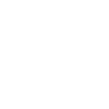
t = 0.00 s
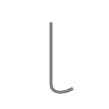
t = 0.50 s
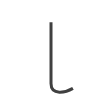
t = 0.75 s
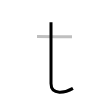
t = 1.25 s
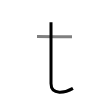
t = 1.50 s
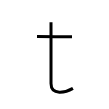
t = 2.00 s

The animated SVG that drew these frames (rendered in a browser with its animation timeline set to each time). Animation: 2 SMIL elements (animate=2); one cycle of 2.00 s.

<svg width="109px" height="109px" viewBox="0 0 px 109px" xmlns="http://www.w3.org/2000/svg" xmlns:xlink="http://www.w3.org/1999/xlink" xml:space="preserve" version="1.1"  baseProfile="full">
<path d="M51.01,22.14c0,19.36,0,55.35,0,61.42c0,12.43,14.85,9,21.93,4.81" style="fill:none;stroke:black;stroke-width:3;opacity:0">
  <animate attributeType="CSS" attributeName="opacity" from="0" to="1" begin="0s" dur="1s" repeatCount="Indefinite" fill="freeze" />
</path>
<path d="M37,36.6c6.21,0,26.18,0.14,35,0.14" style="fill:none;stroke:black;stroke-width:3;opacity:0">
  <animate attributeType="CSS" attributeName="opacity" from="0" to="1" begin="1s" dur="1s" repeatCount="Indefinite" fill="freeze" />
</path>
</svg>
